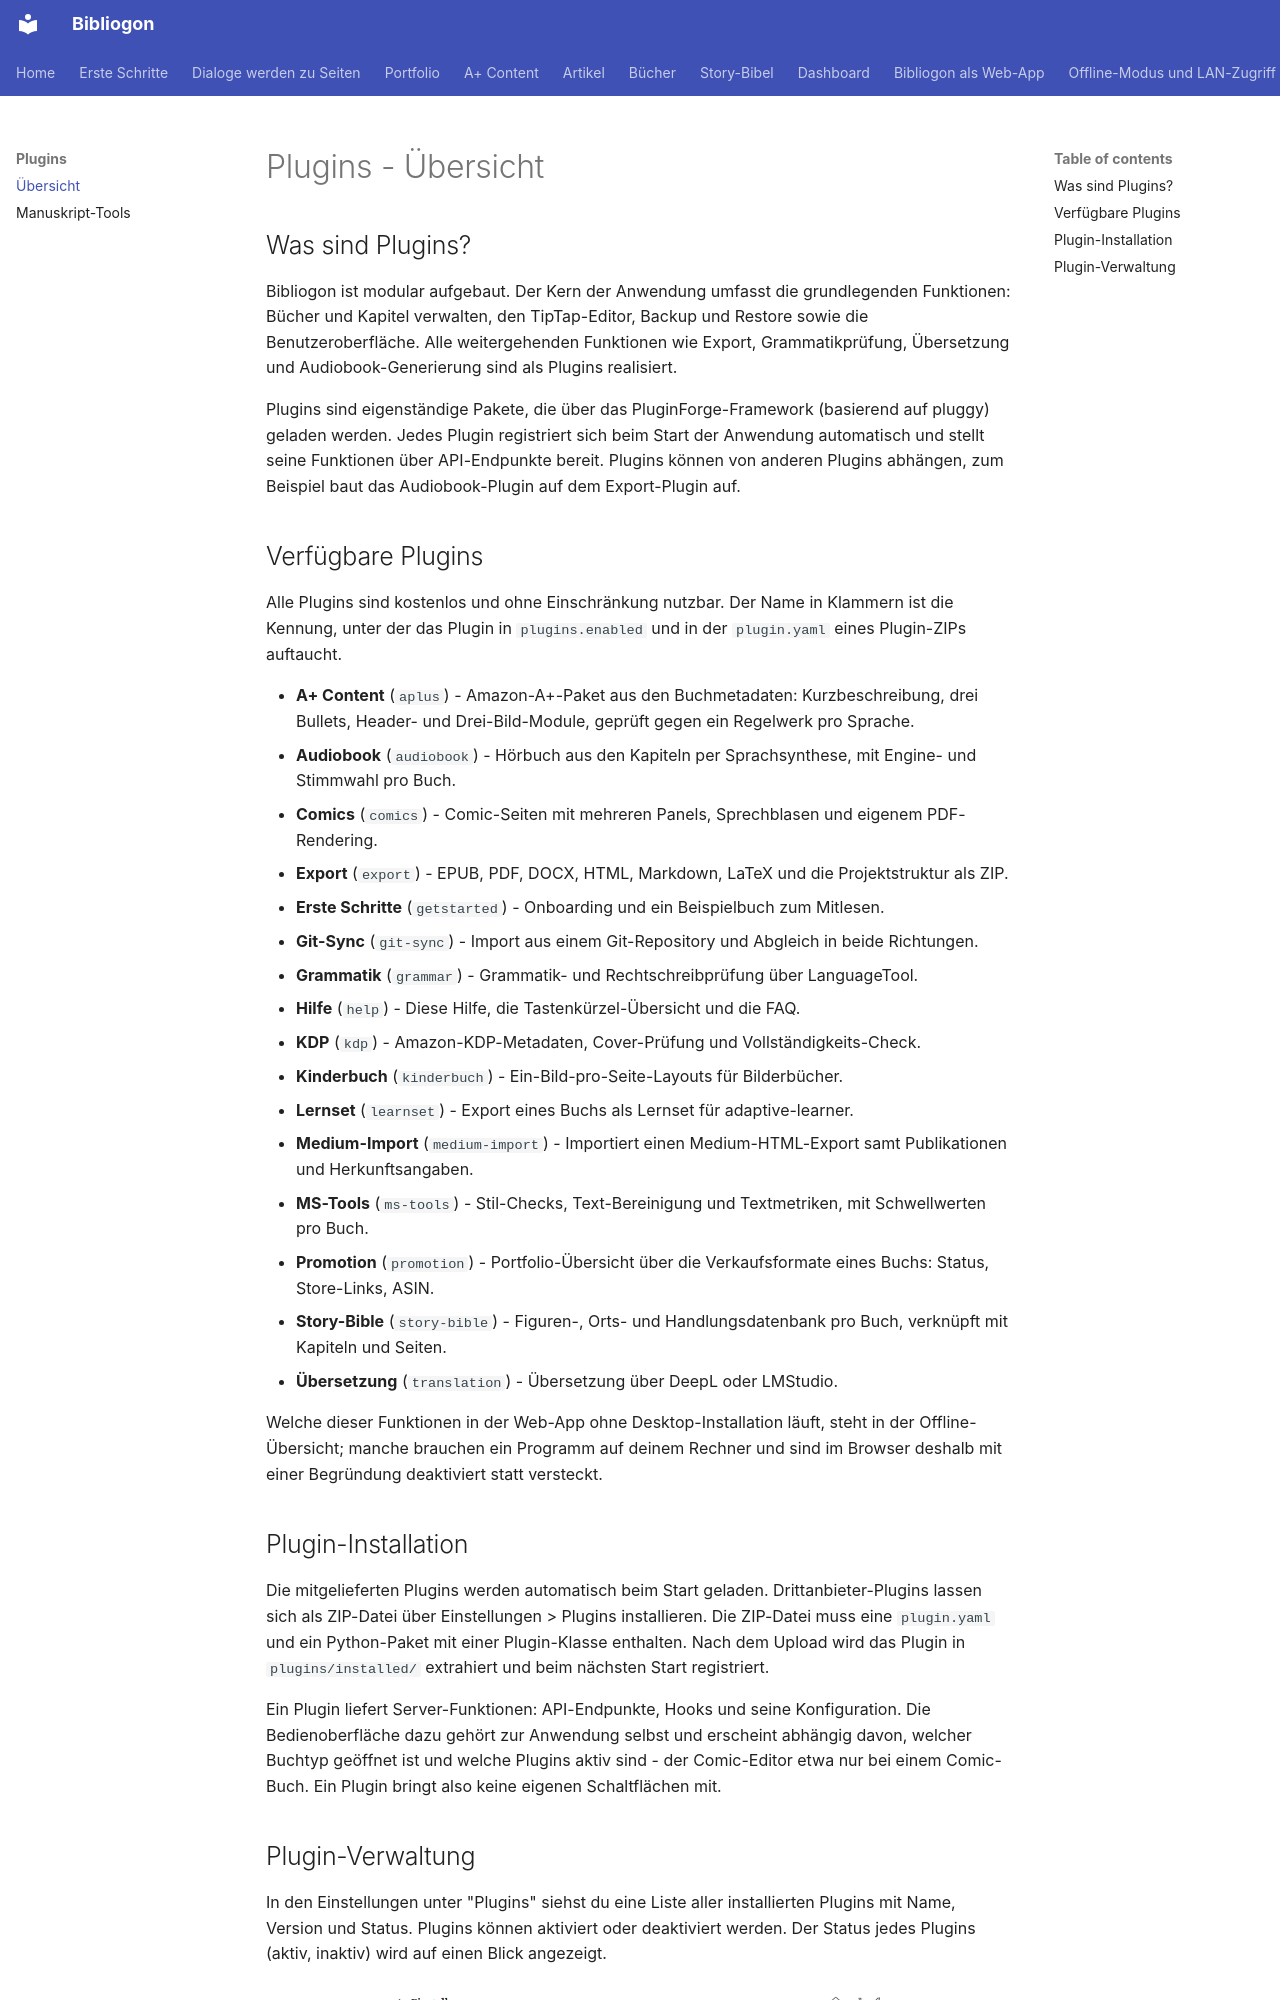

repository: astrapi69/bibliogon · page: de/plugins/uebersicht/index.html · generator: mkdocs

# Plugins - Übersicht

## Was sind Plugins?

Bibliogon ist modular aufgebaut. Der Kern der Anwendung umfasst die grundlegenden Funktionen: Bücher und Kapitel verwalten, den TipTap-Editor, Backup und Restore sowie die Benutzeroberfläche. Alle weitergehenden Funktionen wie Export, Grammatikprüfung, Übersetzung und Audiobook-Generierung sind als Plugins realisiert.

Plugins sind eigenständige Pakete, die über das PluginForge-Framework (basierend auf pluggy) geladen werden. Jedes Plugin registriert sich beim Start der Anwendung automatisch und stellt seine Funktionen über API-Endpunkte bereit. Plugins können von anderen Plugins abhängen, zum Beispiel baut das Audiobook-Plugin auf dem Export-Plugin auf.

## Verfügbare Plugins

Alle Plugins sind kostenlos und ohne Einschränkung nutzbar. Der Name in
Klammern ist die Kennung, unter der das Plugin in `plugins.enabled` und in der
`plugin.yaml` eines Plugin-ZIPs auftaucht.

- **A+ Content** (`aplus`) - Amazon-A+-Paket aus den Buchmetadaten: Kurzbeschreibung, drei Bullets, Header- und Drei-Bild-Module, geprüft gegen ein Regelwerk pro Sprache.
- **Audiobook** (`audiobook`) - Hörbuch aus den Kapiteln per Sprachsynthese, mit Engine- und Stimmwahl pro Buch.
- **Comics** (`comics`) - Comic-Seiten mit mehreren Panels, Sprechblasen und eigenem PDF-Rendering.
- **Export** (`export`) - EPUB, PDF, DOCX, HTML, Markdown, LaTeX und die Projektstruktur als ZIP.
- **Erste Schritte** (`getstarted`) - Onboarding und ein Beispielbuch zum Mitlesen.
- **Git-Sync** (`git-sync`) - Import aus einem Git-Repository und Abgleich in beide Richtungen.
- **Grammatik** (`grammar`) - Grammatik- und Rechtschreibprüfung über LanguageTool.
- **Hilfe** (`help`) - Diese Hilfe, die Tastenkürzel-Übersicht und die FAQ.
- **KDP** (`kdp`) - Amazon-KDP-Metadaten, Cover-Prüfung und Vollständigkeits-Check.
- **Kinderbuch** (`kinderbuch`) - Ein-Bild-pro-Seite-Layouts für Bilderbücher.
- **Lernset** (`learnset`) - Export eines Buchs als Lernset für adaptive-learner.
- **Medium-Import** (`medium-import`) - Importiert einen Medium-HTML-Export samt Publikationen und Herkunftsangaben.
- **MS-Tools** (`ms-tools`) - Stil-Checks, Text-Bereinigung und Textmetriken, mit Schwellwerten pro Buch.
- **Promotion** (`promotion`) - Portfolio-Übersicht über die Verkaufsformate eines Buchs: Status, Store-Links, ASIN.
- **Story-Bible** (`story-bible`) - Figuren-, Orts- und Handlungsdatenbank pro Buch, verknüpft mit Kapiteln und Seiten.
- **Übersetzung** (`translation`) - Übersetzung über DeepL oder LMStudio.

Welche dieser Funktionen in der Web-App ohne Desktop-Installation läuft, steht
in der Offline-Übersicht; manche brauchen ein Programm auf deinem Rechner und
sind im Browser deshalb mit einer Begründung deaktiviert statt versteckt.
